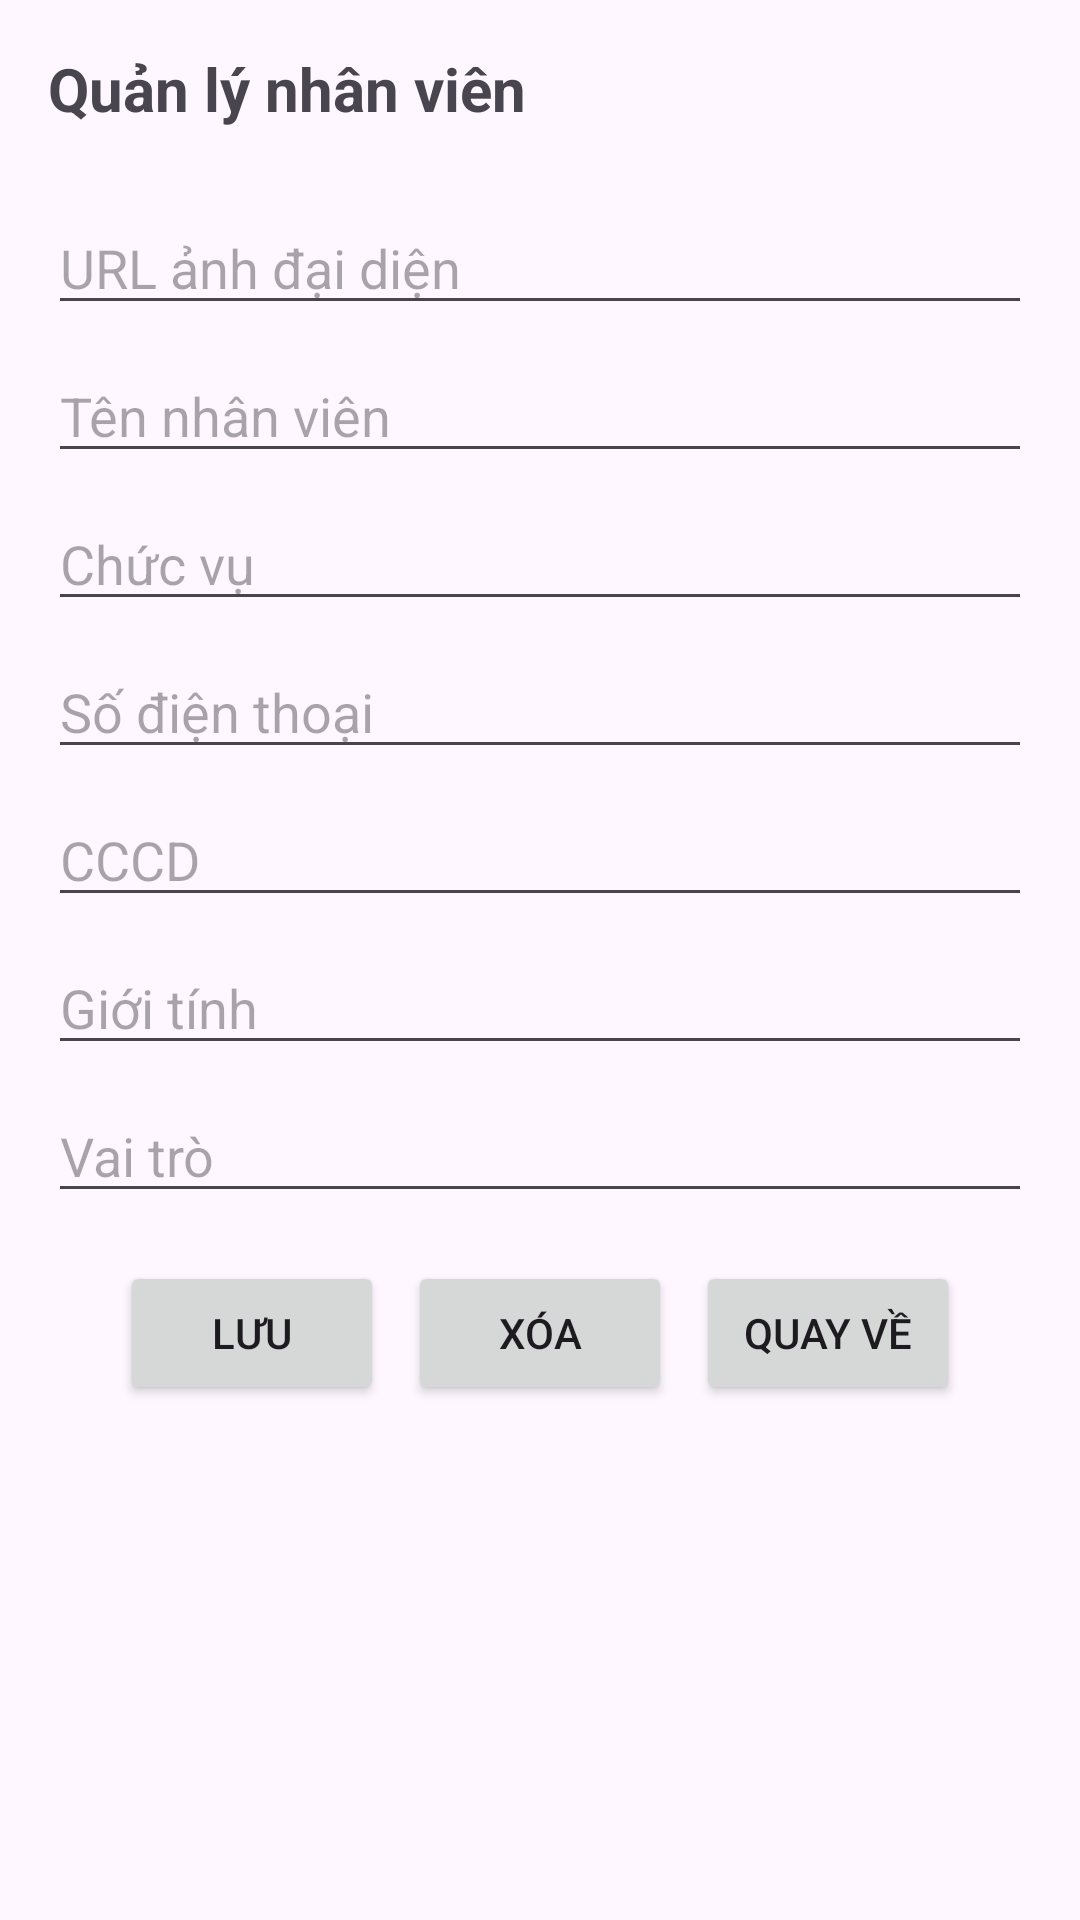

Layout XML and referenced resources for this Android screen:
<!-- AndroidManifest.xml: application theme Theme.ChamCong -->
<!-- res/layout/dialog_employee_operations.xml -->
<?xml version="1.0" encoding="utf-8"?>
<LinearLayout xmlns:android="http://schemas.android.com/apk/res/android"
    android:layout_width="match_parent"
    android:layout_height="wrap_content"
    android:orientation="vertical"
    android:padding="16dp">

    
    <TextView
        android:layout_width="wrap_content"
        android:layout_height="wrap_content"
        android:text="Quản lý nhân viên"
        android:textSize="20sp"
        android:textStyle="bold"
        android:layout_marginBottom="16dp"
        android:gravity="center_horizontal"/>

    
    <EditText
        android:id="@+id/etEmployeeAvatarUrl"
        android:layout_width="match_parent"
        android:layout_height="wrap_content"
        android:hint="URL ảnh đại diện"
        android:layout_marginTop="8dp" />

    
    <EditText
        android:id="@+id/etEmployeeName"
        android:layout_width="match_parent"
        android:layout_height="wrap_content"
        android:hint="Tên nhân viên"
        android:layout_marginTop="8dp" />

    <EditText
        android:id="@+id/etEmployeePosition"
        android:layout_width="match_parent"
        android:layout_height="wrap_content"
        android:hint="Chức vụ"
        android:layout_marginTop="8dp" />

    <EditText
        android:id="@+id/etEmployeePhone"
        android:layout_width="match_parent"
        android:layout_height="wrap_content"
        android:hint="Số điện thoại"
        android:layout_marginTop="8dp" />

    <EditText
        android:id="@+id/etEmployeeCccd"
        android:layout_width="match_parent"
        android:layout_height="wrap_content"
        android:hint="CCCD"
        android:layout_marginTop="8dp" />

    <EditText
        android:id="@+id/etEmployeeGender"
        android:layout_width="match_parent"
        android:layout_height="wrap_content"
        android:hint="Giới tính"
        android:layout_marginTop="8dp" />

    <EditText
        android:id="@+id/etEmployeeRole"
        android:layout_width="match_parent"
        android:layout_height="wrap_content"
        android:hint="Vai trò"
        android:layout_marginTop="8dp" />

    
    <LinearLayout
        android:layout_width="match_parent"
        android:layout_height="wrap_content"
        android:orientation="horizontal"
        android:gravity="center"
        android:layout_marginTop="16dp">

        <Button
            android:id="@+id/btnSave"
            android:layout_width="wrap_content"
            android:layout_height="wrap_content"
            android:text="Lưu"
            android:layout_marginEnd="8dp"/>

        <Button
            android:id="@+id/btnDelete"
            android:layout_width="wrap_content"
            android:layout_height="wrap_content"
            android:text="Xóa"
            android:layout_marginEnd="8dp"/>

        <Button
            android:id="@+id/btnBack"
            android:layout_width="wrap_content"
            android:layout_height="wrap_content"
            android:text="Quay về"/>

    </LinearLayout>

</LinearLayout>
<!-- resources referenced by this layout -->
<resources>
  <style name="Theme.ChamCong" parent="Base.Theme.ChamCong" />
  <style name="Base.Theme.ChamCong" parent="Theme.Material3.DayNight.NoActionBar">
          
          
      </style>
</resources>
